Dataset: cropped_images (GitHub, Katsure/cropped_images). Classes: down, flagged, standing.

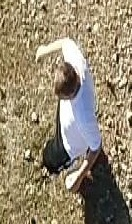
Label: standing

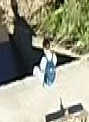
Label: down

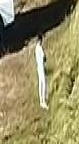
Label: standing

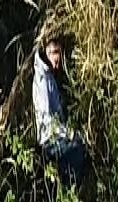
Label: down

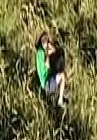
Label: down

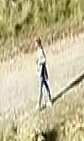
Label: standing
